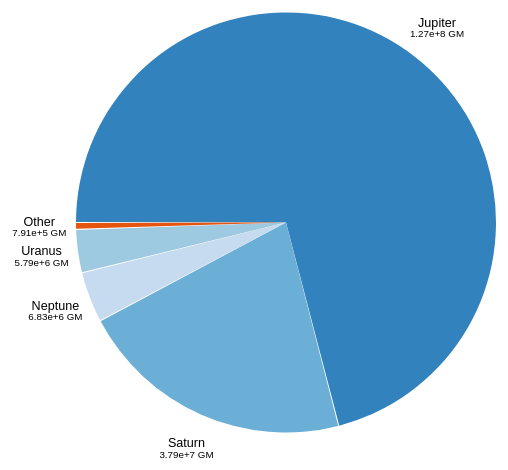
D3 v3 page, settled after 360 driven frames (6 s of simulated time); the page loaded 1 data file(s).


    var width = 960, height = 500;
    var radius = Math.min(width, height) * .4;

    var dimensions = {
        height: "100%",
        width: "100%",
    };

    var viewBox = {
        viewBox: "0 0 " + width + " " + height
    };

    var colors = d3.scale.category20c();

    var svg = d3.select("body")
            .append("div").attr(dimensions)
            .append("svg").attr(viewBox);

    var pieChart = function (sliceData, otherData1, otherData2) {

        var otherData = d3.merge([otherData1, otherData2]);
        var other = {
            "name": "Other",
            "massGM": d3.sum(otherData, function (d) {
                return d.massGM;
            })
        };

        var data;
        if (otherData.length == 0) {
            data = sliceData;
            d3.select("h1").html("Mass of dwarf planets");
            colors = d3.scale.category10();
        } else {
            data = d3.merge([sliceData, [other]]);
        }

        var pie = d3.layout.pie()
                .value(function (d) {
                    return d.massGM;
                })
                .padAngle(.005);

        pieData = pie(data);

        console.log(pieData)

        var slice = d3.svg.arc();
        slice.outerRadius(radius);
        if(otherData2.length > 0) {
            slice.innerRadius(0);
        } else {
            slice.innerRadius(radius / 2);
            svg.append("circle")
                    .style("fill", "#999")
                    .attr("r", radius/3)
                    .attr("transform", "translate(" + width / 2 + "," + height / 2 + ")")
                    .on("mouseover", function(d) {
                        d3.select(this).style("fill", "#fdd");
                    })
                    .on("mouseout", function(d) {
                        d3.select(this).style("fill", "#999");
                    })
                    .on("click", function(d) {
                        // TEMPORARY!!
                        location.reload();
                    });
        }

        var labelArc = d3.svg.arc()
                .outerRadius(radius + 40)
                .innerRadius(radius + 30);

        svg.selectAll(".slice").data([]).exit().remove();

        var entries = svg.selectAll(".slice")
                .data(pieData)
                .enter()
                .append("g")
                .attr("class", "slice")
                .attr("transform", "translate(" + width / 2 + "," + height / 2 + ") rotate(270)");

        entries.on("mouseover", function (d) {
                    if (d.data.name == "Other") {
                        d3.select(this).style("cursor", "pointer");
                    }
                })
                .on("mouseout", function (d) {
                    if (d.data.name == "Other") {
                        d3.select(this).style("cursor", "default");
                    }
                })
                .on("click", function (d) {
                    if (d.data.name == "Other") {
                        d3.select("h1").html("Mass of rocky planets");
                        pieChart(otherData1, otherData2, []);
                    }
                })

        entries.append("path")
                .attr("d", slice)
                .style("fill", function (d, i) {
                    return colors(i);
                });

        var formatSci = d3.format(".2e");
        var format    = d3.format("000,000");

        entries.append("text")
                .attr("transform", function(d) {
                    return "translate(" + [labelArc.centroid(d)[0]+5,labelArc.centroid(d)[1]] + ") rotate(90)";
                })
                .attr("dy", ".35em")
                .text(function(d) {
                    return d.data.name;
                })
                .append("tspan")
                .attr("x", 0)
                .attr("dy", 10)
                .text(function(d) {
                    if(d.data.massGM > 10000) {
                        return formatSci(d.data.massGM) + " GM";
                    }
                    return format(Math.round(d.data.massGM)) + " GM";
                })

    }

    d3.json("data/sol_2016.json", function (data) {

        var planets = data.planets.sort(function (a, b) {
            return d3.ascending(a, b);
        });

        var group1 = .01 * d3.sum(planets, function (d) {
                    return d.massGM;
                });
        var gaseous = planets.filter(function (d) {
            return d.massGM > group1;
        })
        console.log(gaseous);

        var other = planets.filter(function (d) {
            return d.massGM <= group1;
        })
        var group2 = .01 * d3.sum(other, function (d) {
                    return d.massGM;
                });
        var dwarf = other.filter(function (d) {
            return d.massGM <= group2;
        })
        console.log(dwarf);

        var rocky = other.filter(function (d) {
            return d.massGM > group2;
        });
        console.log(rocky);

        pieChart(gaseous, rocky, dwarf);
    });



### data: data/sol_2016.json, 2751029 bytes — head not shown